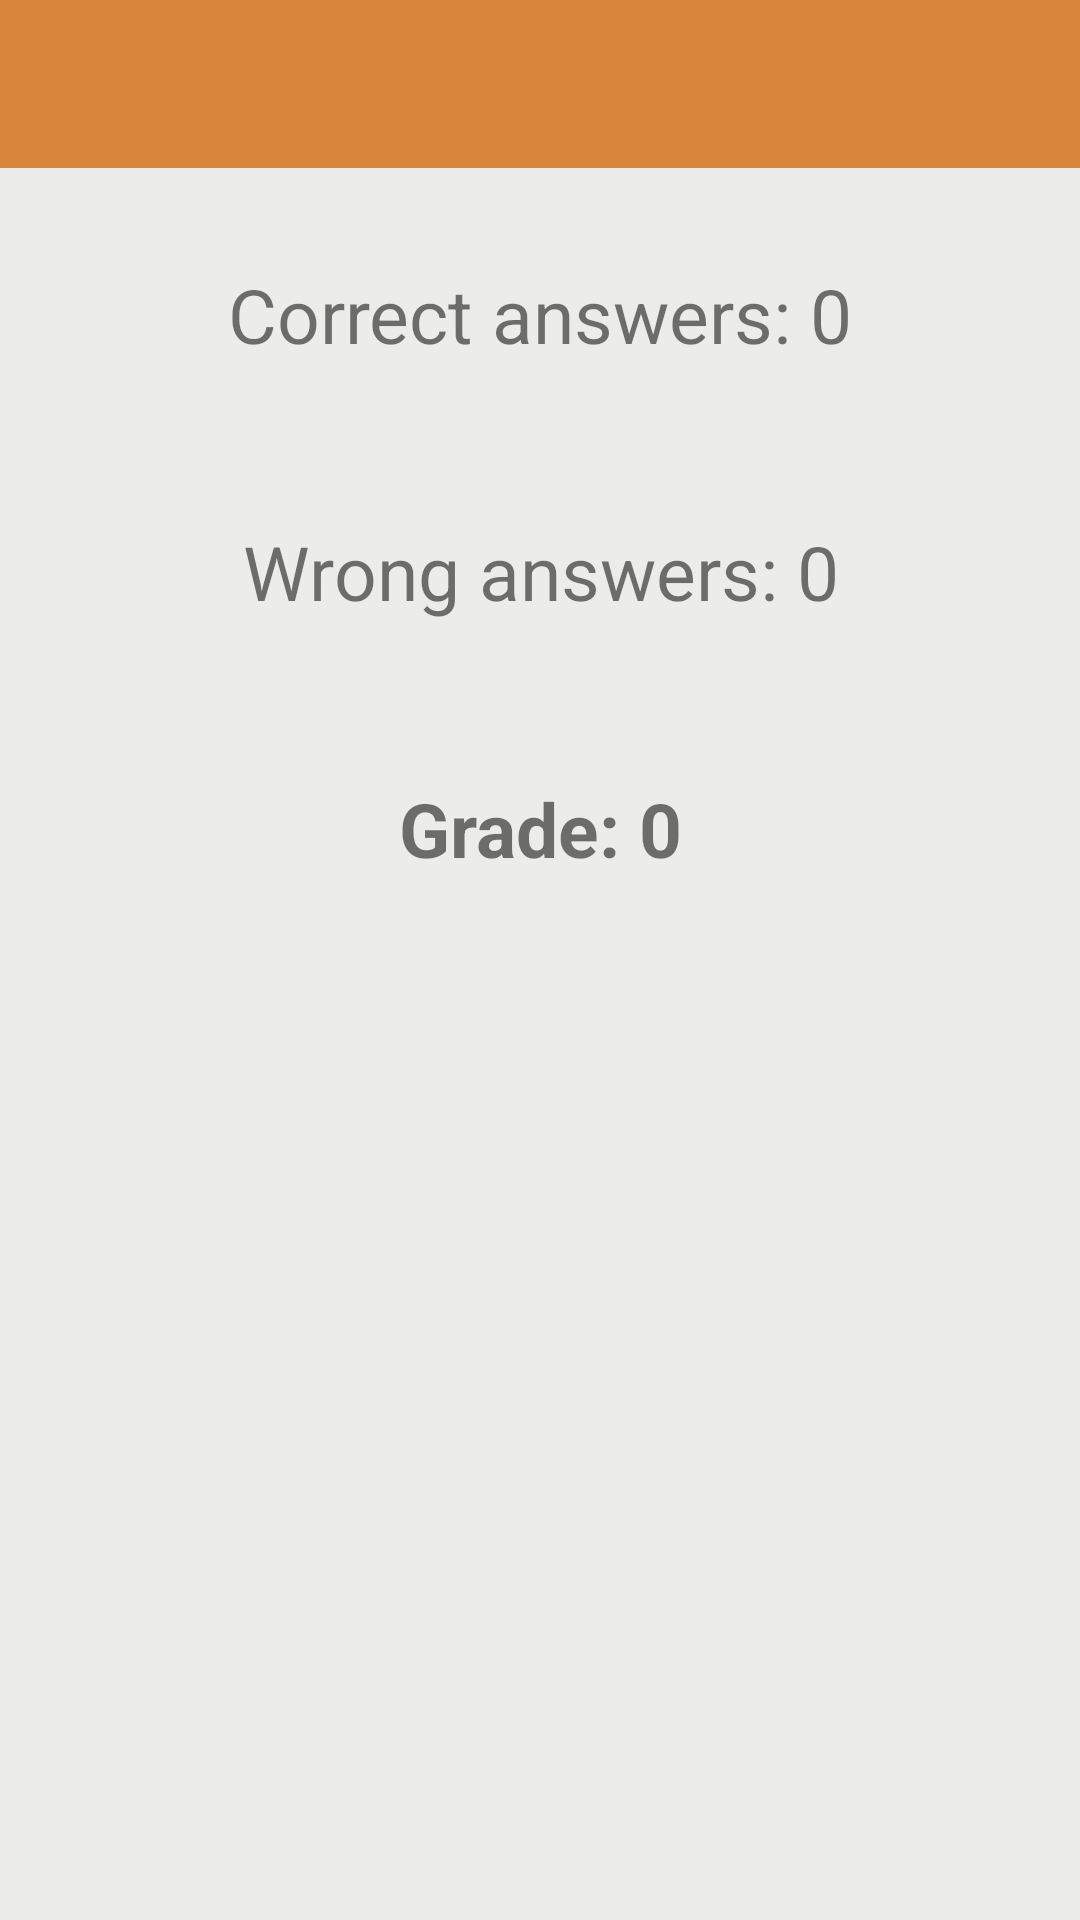

The Android layout XML behind this screen, and the referenced resources:
<!-- AndroidManifest.xml: application theme AppTheme -->
<!-- res/layout/activity_quiz_report.xml -->
<?xml version="1.0" encoding="utf-8"?>
<android.support.constraint.ConstraintLayout xmlns:android="http://schemas.android.com/apk/res/android"
    xmlns:app="http://schemas.android.com/apk/res-auto"
    xmlns:tools="http://schemas.android.com/tools"
    android:layout_width="match_parent"
    android:layout_height="match_parent"
    android:background="@color/theGray"
    tools:context=".QuizReportActivity">

    <include
        android:id="@+id/main_page_toolbar"
        layout="@layout/app_bar_layout" />

    <TextView
        android:id="@+id/tvCorrect"
        android:layout_width="match_parent"
        android:layout_height="wrap_content"
        android:layout_marginStart="8dp"
        android:layout_marginLeft="8dp"
        android:layout_marginTop="32dp"
        android:layout_marginEnd="8dp"
        android:layout_marginRight="8dp"
        android:gravity="center"
        android:text="Correct answers: 0"
        android:textSize="25sp"
        app:layout_constraintEnd_toEndOf="parent"
        app:layout_constraintStart_toStartOf="parent"
        app:layout_constraintTop_toBottomOf="@+id/main_page_toolbar" />

    <TextView
        android:id="@+id/tvWrong"
        android:layout_width="match_parent"
        android:layout_height="wrap_content"
        android:layout_marginStart="8dp"
        android:layout_marginLeft="8dp"
        android:layout_marginTop="52dp"
        android:layout_marginEnd="8dp"
        android:layout_marginRight="8dp"
        android:gravity="center"
        android:text="Wrong answers: 0"
        android:textSize="25sp"
        app:layout_constraintEnd_toEndOf="parent"
        app:layout_constraintStart_toStartOf="parent"
        app:layout_constraintTop_toBottomOf="@+id/tvCorrect" />

    <TextView
        android:id="@+id/tvGrade"
        android:layout_width="match_parent"
        android:layout_height="wrap_content"
        android:layout_marginStart="8dp"
        android:layout_marginLeft="8dp"
        android:layout_marginTop="52dp"
        android:layout_marginEnd="8dp"
        android:layout_marginRight="8dp"
        android:gravity="center"
        android:text="Grade: 0"
        android:textSize="25sp"
        android:textStyle="bold"
        app:layout_constraintEnd_toEndOf="parent"
        app:layout_constraintStart_toStartOf="parent"
        app:layout_constraintTop_toBottomOf="@+id/tvWrong" />

    <ImageView
        android:id="@+id/imageView"
        android:layout_width="100dp"
        android:layout_height="100dp"
        android:layout_marginStart="8dp"
        android:layout_marginLeft="8dp"
        android:layout_marginTop="80dp"
        android:layout_marginEnd="8dp"
        android:layout_marginRight="8dp"
        app:layout_constraintEnd_toEndOf="parent"
        app:layout_constraintHorizontal_bias="0.498"
        app:layout_constraintStart_toStartOf="parent"
        app:layout_constraintTop_toBottomOf="@+id/tvGrade" />

</android.support.constraint.ConstraintLayout>
<!-- res/layout/app_bar_layout.xml (included above) -->
<?xml version="1.0" encoding="utf-8"?>
<android.support.v7.widget.Toolbar xmlns:android="http://schemas.android.com/apk/res/android"
    xmlns:app="http://schemas.android.com/apk/res-auto"
    android:id="@+id/main_app_bar"
    android:layout_width="match_parent"
    android:layout_height="wrap_content"
    android:layout_gravity="center_horizontal"
    android:theme="@style/AppTheme.AppBarOverlay"
    android:background="@color/theBrown">

</android.support.v7.widget.Toolbar>
<!-- resources referenced by this layout -->
<resources>
  <color name="theBrown">#D9853B</color>
  <color name="theGray">#ECECEA</color>
  <style name="AppTheme.AppBarOverlay" parent="ThemeOverlay.AppCompat.Dark.ActionBar" />
  <style name="AppTheme" parent="Theme.AppCompat.Light.DarkActionBar">
          
          <item name="colorPrimary">@color/colorPrimary</item>
          <item name="colorPrimaryDark">@color/colorPrimaryDark</item>
          <item name="colorAccent">@color/colorAccent</item>
          <item name="windowActionBar">false</item>
          <item name="windowNoTitle">true</item>
      </style>
  <color name="colorPrimary">#6d68f7</color>
  <color name="colorPrimaryDark">#032184</color>
  <color name="colorAccent">#FF4081</color>
</resources>
